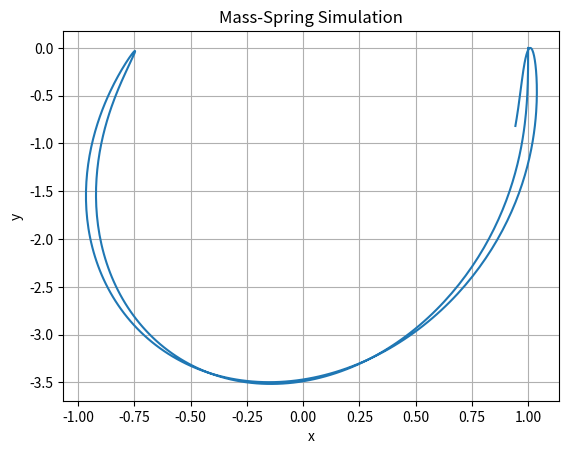

Write the Python code that produced this figure.
import numpy as np
import matplotlib.pyplot as plt

# Mass class
class Mass:
    def __init__(self, pos, mass=1.0, fixed=False):
        self.pos = np.array(pos, dtype=np.float64)
        self.prev_pos = np.array(pos, dtype=np.float64)
        self.mass = mass
        self.fixed = fixed
        self.force = np.zeros(2)

    def apply_force(self, f):
        if not self.fixed:
            self.force += f

    def integrate(self, dt):
        if self.fixed:
            return
        acc = self.force / self.mass
        next_pos = self.pos + (self.pos - self.prev_pos) + acc * dt**2
        self.prev_pos = self.pos.copy()
        self.pos = next_pos
        self.force[:] = 0

# Spring class
class Spring:
    def __init__(self, m1, m2, rest_length, stiffness=1.0):
        self.m1 = m1
        self.m2 = m2
        self.rest_length = rest_length
        self.k = stiffness

    def apply_force(self):
        delta = self.m2.pos - self.m1.pos
        dist = np.linalg.norm(delta)
        if dist == 0:
            return
        force = self.k * (dist - self.rest_length) * (delta / dist)
        self.m1.apply_force(force)
        self.m2.apply_force(-force)

# 시뮬레이션 설정
m1 = Mass([0.0, 0.0], fixed=True)
m2 = Mass([1.0, 0.0])
spring = Spring(m1, m2, rest_length=1.0, stiffness=10.0)

masses = [m1, m2]
springs = [spring]

# 시뮬레이션 루프
dt = 0.01
positions = []

for _ in range(500):
    # Gravity
    for m in masses:
        m.apply_force(np.array([0, -9.8 * m.mass]))

    # Spring forces
    for s in springs:
        s.apply_force()

    # Integrate
    for m in masses:
        m.integrate(dt)

    positions.append(m2.pos.copy())

# 결과 시각화
positions = np.array(positions)
plt.plot(positions[:, 0], positions[:, 1])
plt.title('Mass-Spring Simulation')
plt.xlabel('x')
plt.ylabel('y')
plt.grid(True)
plt.show()
